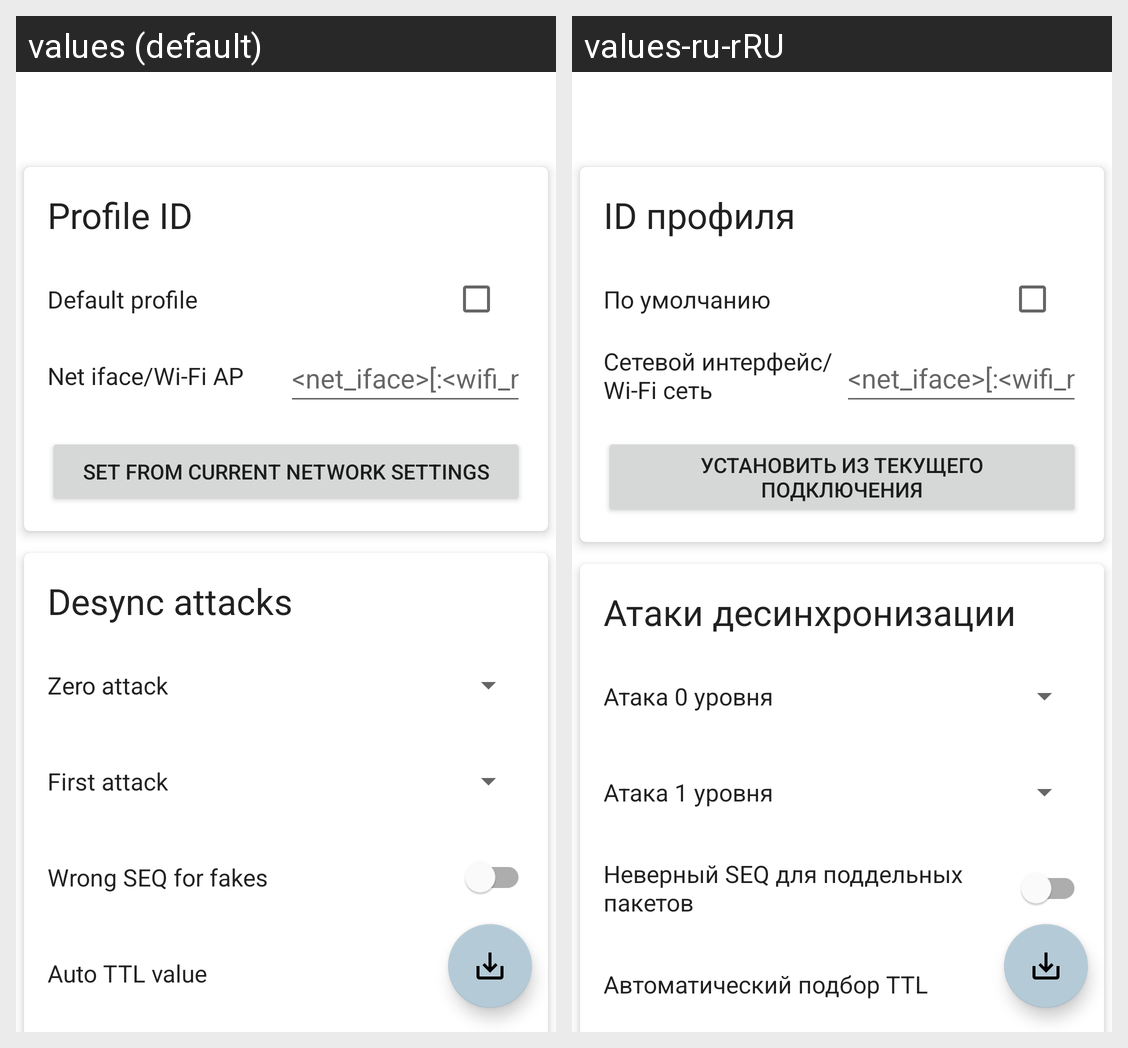

Locale-by-locale string values for the Android screen shown in this grid:
Android screen res/layout/activity_edit_profile.xml rendered under 2 locales, left to right: values (default), values-ru-rRU. Device: Nexus 5 (rendered at 1080×1920; each locale shown at half size, 540×960, under a caption strip naming it); theme Theme.DPITunnelcli.
Strings drawn on this screen, with the default value and each locale's value (text and hints the layout hard-codes, and strings that could not be matched under every locale, appear in the picture but are not listed):

title_profile_id_card
  values: Profile ID
  values-ru-rRU: ID профиля

desc_default_profile_id_card
  values: Default profile
  values-ru-rRU: По умолчанию

desc_profile_id_card
  values: Net iface/Wi-Fi AP
  values-ru-rRU: Сетевой интерфейс/Wi-Fi сеть

hint_profile_id_card
  values: <net_iface>[:<wifi_net>]|default
  values-ru-rRU: <net_iface>[:<wifi_net>]

button_profile_id_card
  values: Set from current network settings
  values-ru-rRU: Установить из текущего подключения

title_desync_attacks_card
  values: Desync attacks
  values-ru-rRU: Атаки десинхронизации

desc_zero_level_desync_attacks_card
  values: Zero attack
  values-ru-rRU: Атака 0 уровня

desc_first_level_desync_attacks_card
  values: First attack
  values-ru-rRU: Атака 1 уровня

desc_wrong_seq_desync_attacks_card
  values: Wrong SEQ for fakes
  values-ru-rRU: Неверный SEQ для поддельных пакетов

desc_auto_ttl_desync_attacks_card
  values: Auto TTL value
  values-ru-rRU: Автоматический подбор TTL
